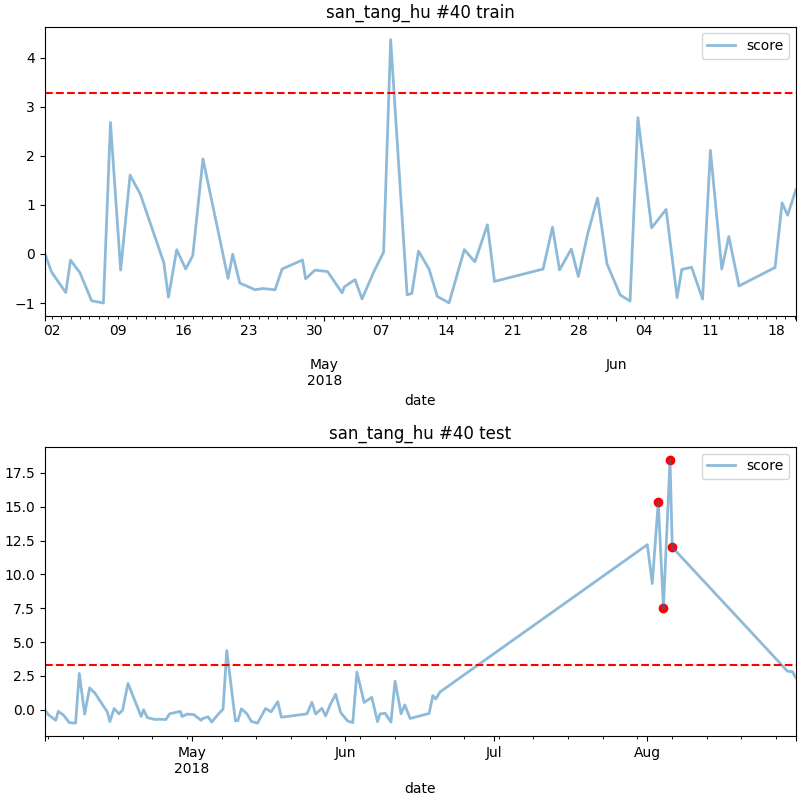

Data behind this chart, as committed beside it:
date, score
2018-08-03 05:00, 15.35
2018-08-04 06:00, 7.51
2018-08-05 14:00, 18.46
2018-08-06 01:00, 12
